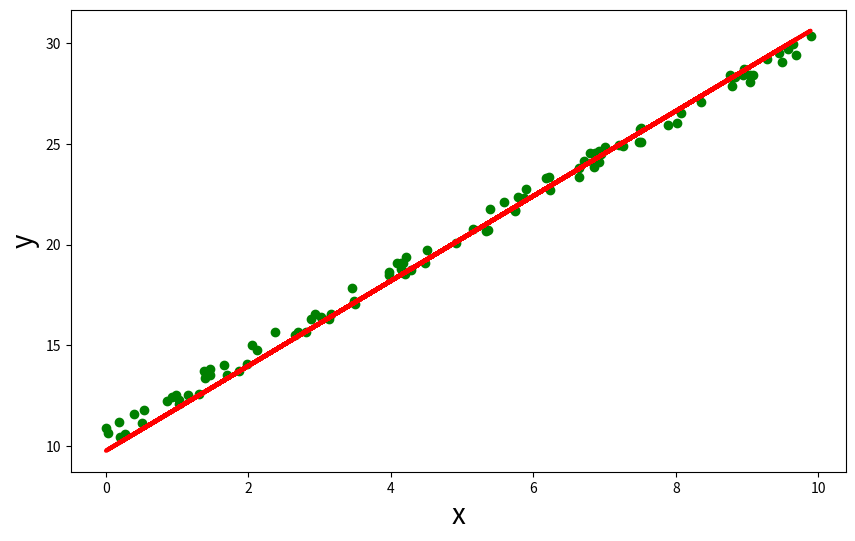

Source code (Python):
import numpy as np
import  pandas as pd
import matplotlib.pyplot as plt

#Đơn Biến
class RegressionLiner:
    def __init__(self, x, y):
        self.input_data = x
        self.input_label = y
        self.w = 0
        self.b = 0
        self.m = len(x)

    def fit(self, repeat, learningrate):
        for i in range(repeat):
            y_predict = self.w * self.input_data + self.b

            D_w = (-2/self.m)*sum(self.input_data * (self.input_label - y_predict))
            D_b = (-1/self.m)* sum(self.input_label - y_predict)

            self.w = self.w - D_w* learningrate
            self.b = self.b - D_b * learningrate

    def predict(self, x_input):
        y_predict = self.w * x_input + self.b
        return y_predict

rng = np.random.RandomState(1)
x = 10 * rng.rand(100)
y = 2 *x + 10 + rng. random(100)
regress  = RegressionLiner(x,y)
regress.fit(1000, 0.01)

y_predict = regress.predict(x)
plt.figure(figsize=(10, 6))
plt.scatter(x,y, color="green")
plt.plot(x , y_predict , color = 'red' , lw = 3)
plt.xlabel('x', size = 20)
plt.ylabel('y', size = 20)
plt.show()
